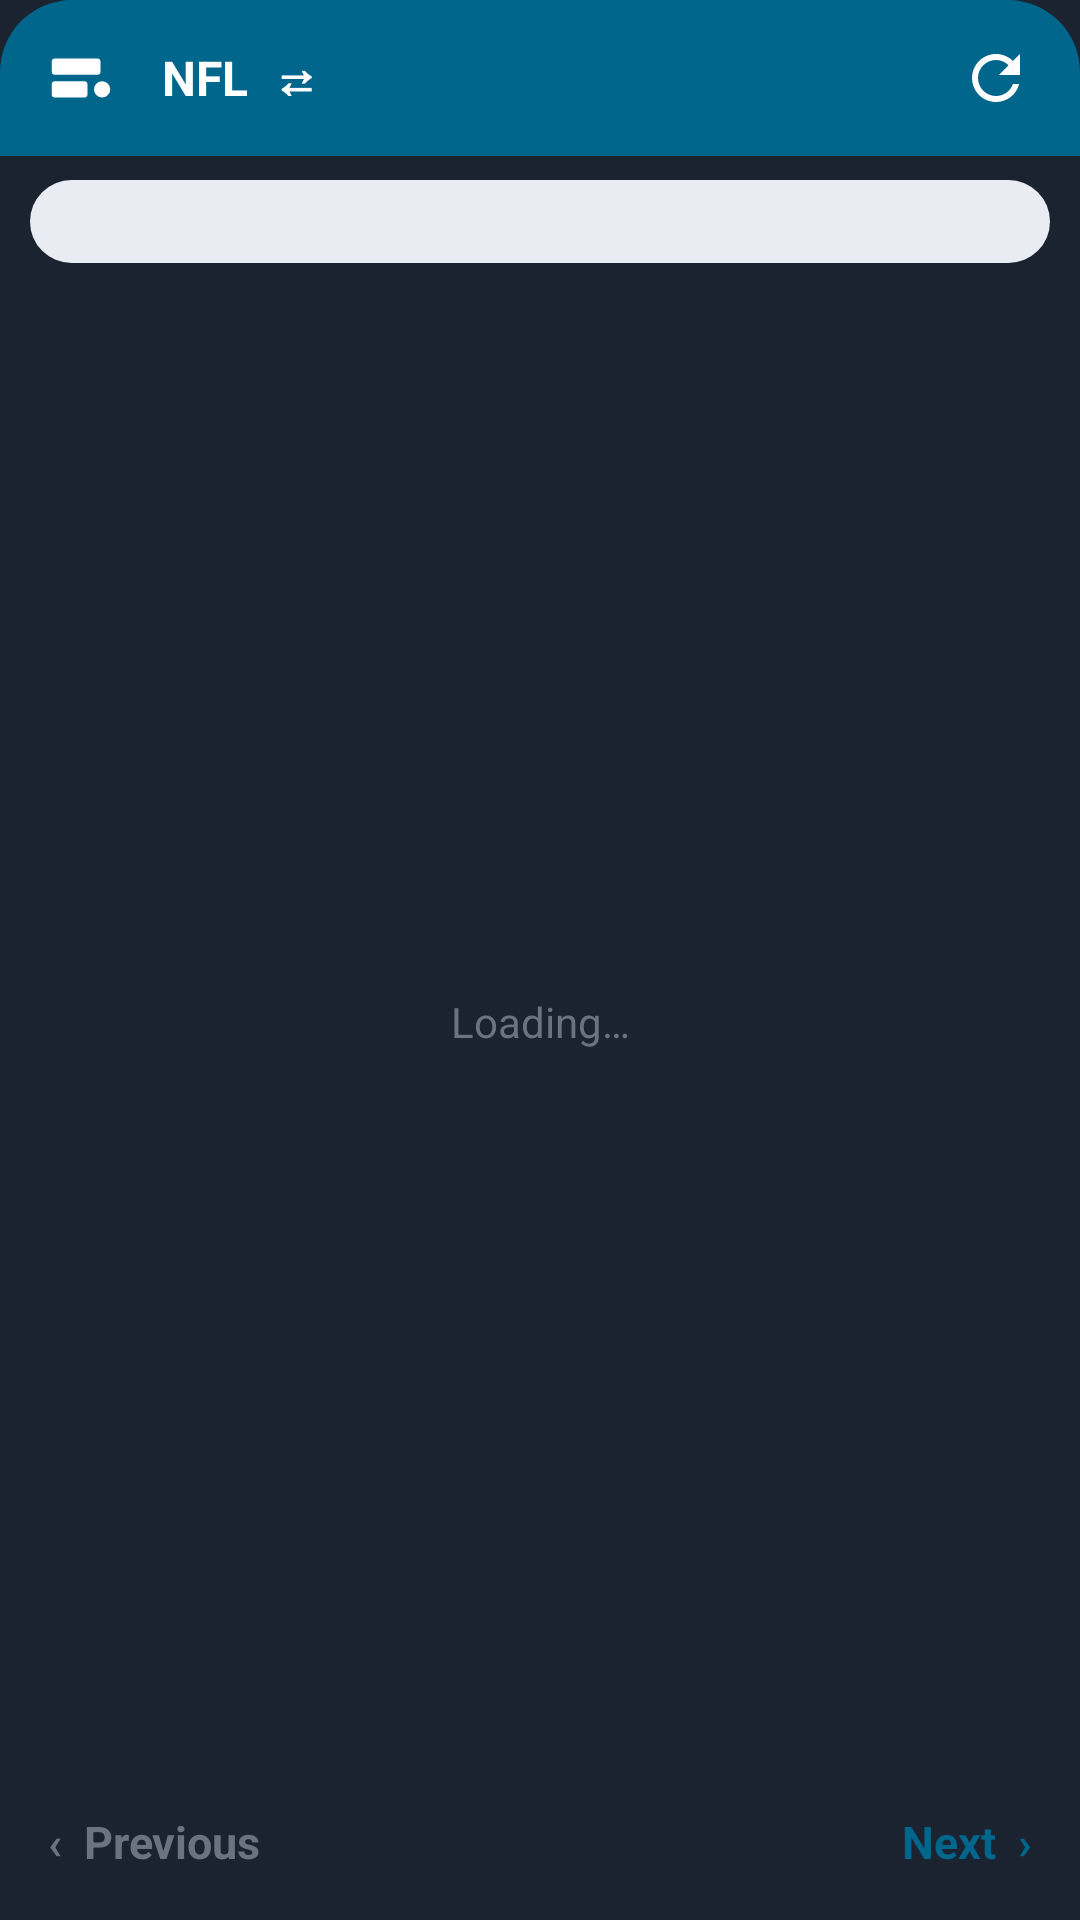

This screen was rendered from an Android layout file. Write that file and the resources it references.
<!-- AndroidManifest.xml: application theme Theme.Scoreline -->
<!-- res/layout/widget_scores.xml -->
<?xml version="1.0" encoding="utf-8"?>
<LinearLayout xmlns:android="http://schemas.android.com/apk/res/android"
    android:id="@+id/widget_root"
    android:layout_width="match_parent"
    android:layout_height="match_parent"
    android:background="@drawable/widget_bg"
    android:orientation="vertical">

    <LinearLayout
        android:id="@+id/widget_header"
        android:layout_width="match_parent"
        android:layout_height="52dp"
        android:background="@drawable/widget_header_bg"
        android:gravity="center_vertical"
        android:orientation="horizontal"
        android:paddingStart="14dp"
        android:paddingEnd="8dp">

        <ImageView
            android:id="@+id/widget_logo"
            android:layout_width="26dp"
            android:layout_height="26dp"
            android:contentDescription="Open Scoreology"
            android:src="@drawable/ic_stat_score" />

        <TextView
            android:id="@+id/widget_league"
            android:layout_width="wrap_content"
            android:layout_height="wrap_content"
            android:layout_marginStart="8dp"
            android:paddingStart="6dp"
            android:paddingTop="4dp"
            android:paddingEnd="6dp"
            android:paddingBottom="4dp"
            android:text="NFL  ⇄"
            android:textColor="#FFFFFFFF"
            android:textSize="16sp"
            android:textStyle="bold" />

        <TextView
            android:id="@+id/widget_updated"
            android:layout_width="0dp"
            android:layout_height="wrap_content"
            android:layout_weight="1"
            android:gravity="end"
            android:maxLines="2"
            android:textColor="#CCFFFFFF"
            android:textSize="11sp" />

        <ImageView
            android:id="@+id/widget_refresh"
            android:layout_width="40dp"
            android:layout_height="40dp"
            android:layout_marginStart="4dp"
            android:contentDescription="Refresh"
            android:padding="8dp"
            android:src="@drawable/ic_widget_refresh" />
    </LinearLayout>

    <TextView
        android:id="@+id/widget_week"
        android:layout_width="match_parent"
        android:layout_height="wrap_content"
        android:layout_marginStart="10dp"
        android:layout_marginTop="8dp"
        android:layout_marginEnd="10dp"
        android:layout_marginBottom="2dp"
        android:background="@drawable/widget_pill"
        android:gravity="center"
        android:paddingTop="5dp"
        android:paddingBottom="5dp"
        android:textColor="@color/widget_text"
        android:textSize="13sp" />

    <FrameLayout
        android:layout_width="match_parent"
        android:layout_height="0dp"
        android:layout_weight="1">

        <ListView
            android:id="@+id/widget_list"
            android:layout_width="match_parent"
            android:layout_height="match_parent"
            android:divider="@null"
            android:dividerHeight="0dp" />

        <TextView
            android:id="@+id/widget_empty"
            android:layout_width="match_parent"
            android:layout_height="match_parent"
            android:gravity="center"
            android:text="Loading…"
            android:textColor="@color/widget_subtext"
            android:textSize="14sp" />
    </FrameLayout>

    <LinearLayout
        android:layout_width="match_parent"
        android:layout_height="wrap_content"
        android:orientation="horizontal"
        android:paddingStart="16dp"
        android:paddingTop="8dp"
        android:paddingEnd="16dp"
        android:paddingBottom="12dp">

        <TextView
            android:id="@+id/widget_prev"
            android:layout_width="0dp"
            android:layout_height="wrap_content"
            android:layout_weight="1"
            android:paddingTop="4dp"
            android:paddingBottom="4dp"
            android:text="‹  Previous"
            android:textColor="@color/widget_subtext"
            android:textSize="15sp"
            android:textStyle="bold" />

        <TextView
            android:id="@+id/widget_next"
            android:layout_width="0dp"
            android:layout_height="wrap_content"
            android:layout_weight="1"
            android:gravity="end"
            android:paddingTop="4dp"
            android:paddingBottom="4dp"
            android:text="Next  ›"
            android:textColor="@color/widget_header"
            android:textSize="15sp"
            android:textStyle="bold" />
    </LinearLayout>
</LinearLayout>
<!-- resources referenced by this layout -->
<resources>
  <color name="widget_header">#FF3F51D6</color>
  <color name="widget_subtext">#FF6B7280</color>
  <color name="widget_text">#FF1B1F27</color>
  <!-- drawable ic_stat_score (drawable) -->
  <?xml version="1.0" encoding="utf-8"?>
  <vector xmlns:android="http://schemas.android.com/apk/res/android"
      android:width="24dp"
      android:height="24dp"
      android:viewportWidth="24"
      android:viewportHeight="24">
      <path
          android:fillColor="#FFFFFFFF"
          android:pathData="M4,6h13a1,1 0,0 1,1 1v3a1,1 0,0 1,-1 1h-13a1,1 0,0 1,-1 -1v-3a1,1 0,0 1,1 -1zM4,13h9a1,1 0,0 1,1 1v3a1,1 0,0 1,-1 1h-9a1,1 0,0 1,-1 -1v-3a1,1 0,0 1,1 -1zM18.5,15.5m-2.5,0a2.5,2.5 0,1 1,5 0a2.5,2.5 0,1 1,-5 0" />
  </vector>
  <!-- drawable ic_widget_refresh (drawable) -->
  <?xml version="1.0" encoding="utf-8"?>
  <vector xmlns:android="http://schemas.android.com/apk/res/android"
      android:width="24dp" android:height="24dp" android:viewportWidth="24" android:viewportHeight="24">
      <path android:fillColor="#FFFFFFFF"
          android:pathData="M17.65,6.35C16.2,4.9 14.21,4 12,4c-4.42,0 -7.99,3.58 -7.99,8s3.57,8 7.99,8c3.73,0 6.84,-2.55 7.73,-6h-2.08c-0.82,2.33 -3.04,4 -5.65,4 -3.31,0 -6,-2.69 -6,-6s2.69,-6 6,-6c1.66,0 3.14,0.69 4.22,1.78L13,11h7V4l-2.35,2.35z" />
  </vector>
  <!-- drawable widget_header_bg (drawable) -->
  <?xml version="1.0" encoding="utf-8"?>
  <shape xmlns:android="http://schemas.android.com/apk/res/android" android:shape="rectangle">
      <solid android:color="@color/widget_header" />
      <corners android:topLeftRadius="24dp" android:topRightRadius="24dp" android:bottomLeftRadius="0dp" android:bottomRightRadius="0dp" />
  </shape>
  <!-- drawable widget_pill (drawable) -->
  <?xml version="1.0" encoding="utf-8"?>
  <shape xmlns:android="http://schemas.android.com/apk/res/android" android:shape="rectangle">
      <solid android:color="@color/widget_pill" />
      <corners android:radius="14dp" />
  </shape>
  <style name="Theme.Scoreline" parent="android:Theme.Material.NoActionBar">
          <item name="android:windowBackground">@color/window_bg</item>
      </style>
  <color name="widget_pill">#FFE9ECF2</color>
  <color name="window_bg">#FF1B2230</color>
</resources>
